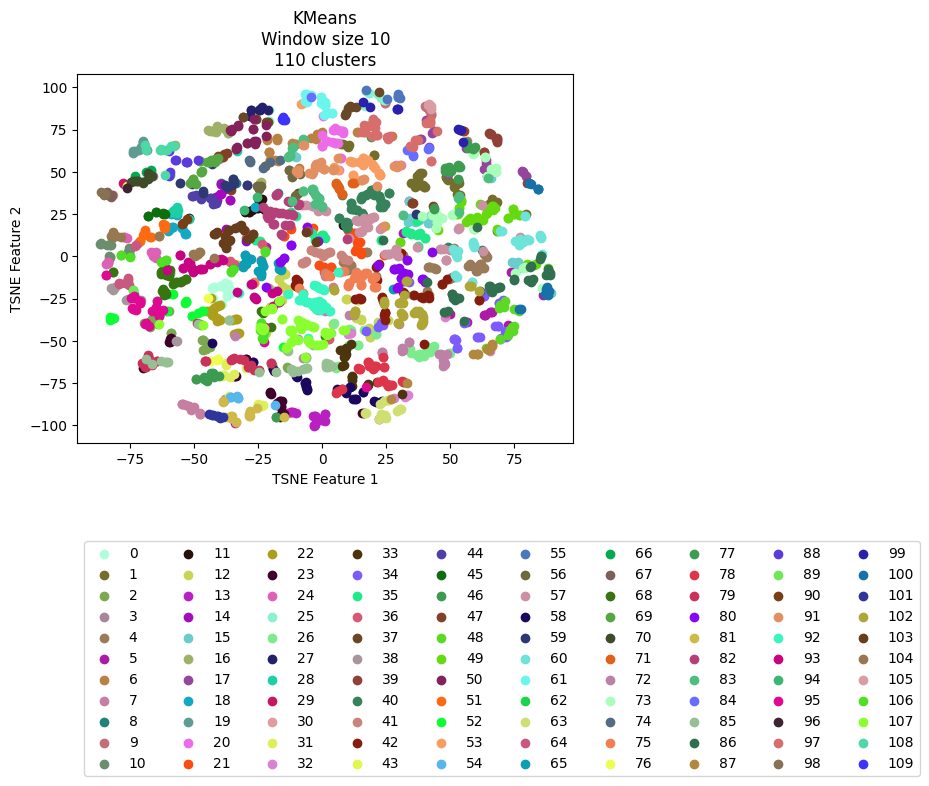

Values plotted in this chart, from the file beside it:
vehicle, ride, cluster, TSNE_f1, TSNE_f2
Vehicle_1, events_4595074, 59, -50.58, 43.08
Vehicle_1, events_4596154, 69, -50.38, 45.77
Vehicle_1, events_4613800, 69, -49.32, 42.92
Vehicle_1, events_4615977, 69, -47.22, 50.06
Vehicle_1, events_4617067, 70, -66.77, 47.58
Vehicle_1, events_4635057, 67, -82.08, 36.06
Vehicle_1, events_4635736, 44, -46.89, 36.24
Vehicle_1, events_4636811, 70, -68.02, 49.24
Vehicle_1, events_4637203, 59, -42.97, 54.62
Vehicle_1, events_4637536, 44, -47.18, 34.74
Vehicle_1, events_4653595, 3, -65.83, 47.51
Vehicle_1, events_4654690, 8, -39.55, 43.59
Vehicle_1, events_4656079, 88, -59.55, 47.71
Vehicle_1, events_4656440, 40, 15.39, 25.69
Vehicle_1, events_4673501, 69, -43.8, 55.78
Vehicle_1, events_4674841, 43, -76.17, 41.23
Vehicle_1, events_4675138, 69, -51.61, 43.43
Vehicle_1, events_4695799, 59, -34.48, 43.52
Vehicle_1, events_4697405, 14, -37.7, 39.92
Vehicle_1, events_4697940, 70, -69.74, 43.33
Vehicle_1, events_4698272, 29, -77.09, 42.94
Vehicle_1, events_4718376, 70, -73.08, 44.67
Vehicle_1, events_4722712, 14, -41.37, 35.28
Vehicle_1, events_4744452, 14, -39.31, 42.99
Vehicle_1, events_4765946, 44, -46.54, 35.78
Vehicle_1, events_4768346, 35, -24.38, 8.939
Vehicle_1, events_4769562, 59, -46.4, 37.36
Vehicle_1, events_4770262, 44, -43.74, 34.51
Vehicle_1, events_4792086, 59, -37.76, 41.92
Vehicle_1, events_4793264, 108, -61.14, 47.84
Vehicle_1, events_4793684, 67, -82.41, 35.16
Vehicle_1, events_4810071, 44, -43.15, 34.61
Vehicle_1, events_4811705, 59, -36.98, 41.11
Vehicle_1, events_4813043, 44, -50.62, 35.94
Vehicle_1, events_4853176, 30, -81.67, 36.3
Vehicle_1, events_4856335, 89, -73.58, -19.71
Vehicle_1, events_4857010, 14, -39.43, 42.93
Vehicle_1, events_4858154, 70, -67.13, 48.09
Vehicle_1, events_4858835, 88, -59.47, 49.63
Vehicle_1, events_4878783, 59, -35.31, 42.49
Vehicle_1, events_4883779, 69, -44.13, 55.75
Vehicle_1, events_4885327, 6, -11.58, 67.1
Vehicle_1, events_4885992, 62, -73.75, -19.61
Vehicle_1, events_4886235, 44, -50.47, 35.98
Vehicle_1, events_4886994, 12, -15.78, -25.6
Vehicle_1, events_4913081, 59, -50.71, 43.33
Vehicle_1, events_4914311, 69, -42.67, 56.36
Vehicle_1, events_4914734, 69, -41.75, 57.51
Vehicle_1, events_4915035, 83, -7.361, 69.34
Vehicle_1, events_4939965, 59, -34.61, 44.17
Vehicle_1, events_4941555, 69, -59.57, 48.11
Vehicle_1, events_4941998, 96, -75.9, 40.18
Vehicle_1, events_4942202, 70, -71.7, 44.56
Vehicle_1, events_4942422, 98, -84.82, 36.66
Vehicle_1, events_4964829, 69, -50.41, 45.62
Vehicle_1, events_4967282, 16, -44.56, 74.61
Vehicle_1, events_4967949, 56, -24.49, 40.44
Vehicle_1, events_4989537, 16, -55.46, 43.66
Vehicle_1, events_4991921, 59, -36.78, 40.95
Vehicle_1, events_4993778, 83, -1.991, 34.99
... 2,111 more rows
